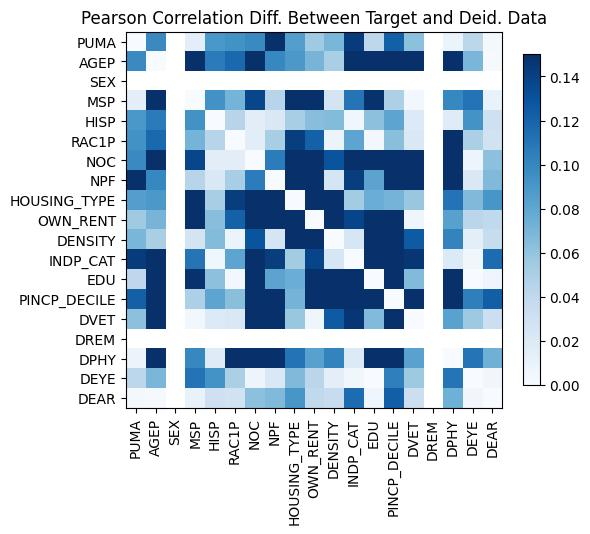

The data file committed next to this chart (first rows):
, PUMA, AGEP, SEX, MSP, HISP, RAC1P, NOC, NPF, HOUSING_TYPE, OWN_RENT, DENSITY, INDP_CAT, EDU, PINCP_DECILE, DVET, DREM, DPHY, DEYE, DEAR
PUMA, 2.4424906541753444e-15, 0.09808, , 0.01447, -0.09004, 0.09336, -0.09829, -0.1677, 0.08535, -0.05539, -0.06948, -0.1431, 0.04157, 0.1221, 0.06262, , 0.008904, -0.04178, -0.002892
AGEP, 0.09808, 0.0, , -0.212, -0.1063, 0.1172, 0.1852, 0.1001, -0.08916, 0.07074, -0.05095, -0.5221, -0.1951, -0.1875, -0.1605, , -0.7406, -0.06936, -0.001592
SEX, , , , , , , , , , , , , , , , , , , 
MSP, 0.01447, -0.212, , 0.0, 0.09355, -0.07094, -0.1373, -0.04398, 0.1672, -0.1616, -0.0261, 0.1102, -0.1488, -0.04899, 0.003749, , -0.09974, 0.1111, 0.01031
HISP, -0.09004, -0.1063, , 0.09355, -2.220446049250313e-16, 0.04399, 0.01536, 0.02169, -0.05192, -0.06422, 0.06614, 0.005493, -0.06256, -0.08105, -0.02045, , 0.01792, 0.09303, -0.03076
RAC1P, 0.09336, 0.1172, , -0.07094, 0.04399, 0.0, 0.01581, -0.05212, -0.1421, 0.1216, 0.007715, -0.08111, 0.004488, 0.06365, -0.02224, , 0.1595, 0.04989, -0.02831
NOC, -0.09829, 0.1852, , -0.1373, 0.01536, 0.01581, -4.440892098500626e-16, 0.1058, -0.2803, 0.3602, 0.1293, 0.1836, 0.1817, 0.1614, 0.1908, , 0.2846, 0.007251, -0.06251
NPF, -0.1677, 0.1001, , -0.04398, 0.02169, -0.05212, 0.1058, -2.220446049250313e-16, -0.2018, 0.3685, 0.02544, 0.1418, 0.08172, 0.1739, 0.185, , 0.2735, -0.02122, -0.06699
HOUSING_TYPE, 0.08535, -0.08916, , 0.1672, -0.05192, -0.1421, -0.2803, -0.2018, 0.0, -0.2252, -0.1605, 0.05334, -0.07531, -0.07093, -0.05769, , 0.1111, 0.06736, 0.09029
OWN_RENT, -0.05539, 0.07074, , -0.1616, -0.06422, 0.1216, 0.3602, 0.3685, -0.2252, 0.0, 0.1505, 0.1377, 0.152, 0.1518, 0.006755, , 0.08352, -0.04224, -0.03955
DENSITY, -0.06948, -0.05095, , -0.0261, 0.06614, 0.007715, 0.1293, 0.02544, -0.1605, 0.1505, 0.0, -0.02435, -0.1621, -0.1507, -0.1248, , -0.1018, 0.01447, 0.0358
INDP_CAT, -0.1431, -0.5221, , 0.1102, 0.005493, -0.08111, 0.1836, 0.1418, 0.05334, 0.1377, -0.02435, 1.0880185641326534e-14, -0.2504, -0.3375, 0.1463, , 0.02012, 0.005583, 0.1149
EDU, 0.04157, -0.1951, , -0.1488, -0.06256, 0.004488, 0.1817, 0.08172, -0.07531, 0.152, -0.1621, -0.2504, -2.220446049250313e-16, -0.4528, 0.06639, , -0.6114, 0.000187, -0.0065
PINCP_DECILE, 0.1221, -0.1875, , -0.04899, -0.08105, 0.06365, 0.1614, 0.1739, -0.07093, 0.1518, -0.1507, -0.3375, -0.4528, 1.3322676295501878e-15, 0.173, , -0.3585, -0.1039, -0.1227
DVET, 0.06262, -0.1605, , 0.003749, -0.02045, -0.02224, 0.1908, 0.185, -0.05769, 0.006755, -0.1248, 0.1463, 0.06639, 0.173, -8.881784197001252e-16, , 0.08298, 0.05606, 0.03236
DREM, , , , , , , , , , , , , , , , , , , 
DPHY, 0.008904, -0.7406, , -0.09974, 0.01792, 0.1595, 0.2846, 0.2735, 0.1111, 0.08352, -0.1018, 0.02012, -0.6114, -0.3585, 0.08298, , 5.440092820663267e-15, 0.1105, 0.07379
DEYE, -0.04178, -0.06936, , 0.1111, 0.09303, 0.04989, 0.007251, -0.02122, 0.06736, -0.04224, 0.01447, 0.005583, 0.000187, -0.1039, 0.05606, , 0.1105, 1.176836406102666e-14, 0.00518
DEAR, -0.002892, -0.001592, , 0.01031, -0.03076, -0.02831, -0.06251, -0.06699, 0.09029, -0.03955, 0.0358, 0.1149, -0.0065, -0.1227, 0.03236, , 0.07379, 0.00518, 7.993605777301127e-15
